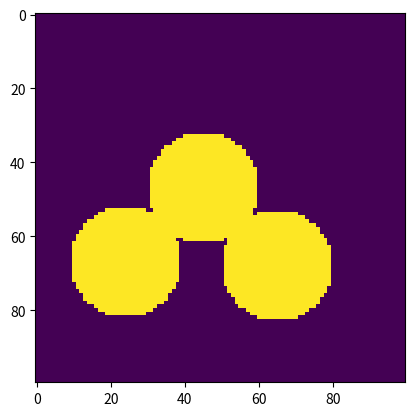

Here is the Python script that generated this plot:
"""
author: Masafumi Endo
objective: implement map class
"""

import random
import numpy as np
import matplotlib.pyplot as plt
import seaborn as sns

class MapGenerator:

    def __init__(self, x_limit=100, y_limit=100, num_circles=3, rad_circles=15):

        self.x_limit = x_limit
        self.y_limit = y_limit
        self.num_circles = num_circles
        self.rad_circles = rad_circles
        # init map w/ all feature-poor region (expressed as "0")
        self.map = np.zeros((self.y_limit, self.x_limit))

    def get_map(self):

        # put feature-rich circles randomly
        for i in range(self.num_circles):
            # generate center of circle
            xc = random.randint(self.rad_circles, self.x_limit - self.rad_circles)
            yc = random.randint(self.rad_circles, self.y_limit - self.rad_circles)
            x, y = np.meshgrid(np.arange(self.x_limit), np.arange(self.y_limit))
            d2 = (x - xc)**2 + (y - yc)**2
            mask = d2 < self.rad_circles**2
            self.map[mask] = 1

        return self.map

    def reset_map(self):
        self.map = np.zeros((self.y_limit, self.x_limit))
        return self.get_map()

    def show_map(self):
        plt.imshow(self.map)
        plt.show()

if __name__ == '__main__':
    # test each method
    mg = MapGenerator()
    map = mg.get_map()
    mg.show_map()
    map = mg.reset_map()
    mg.show_map()

